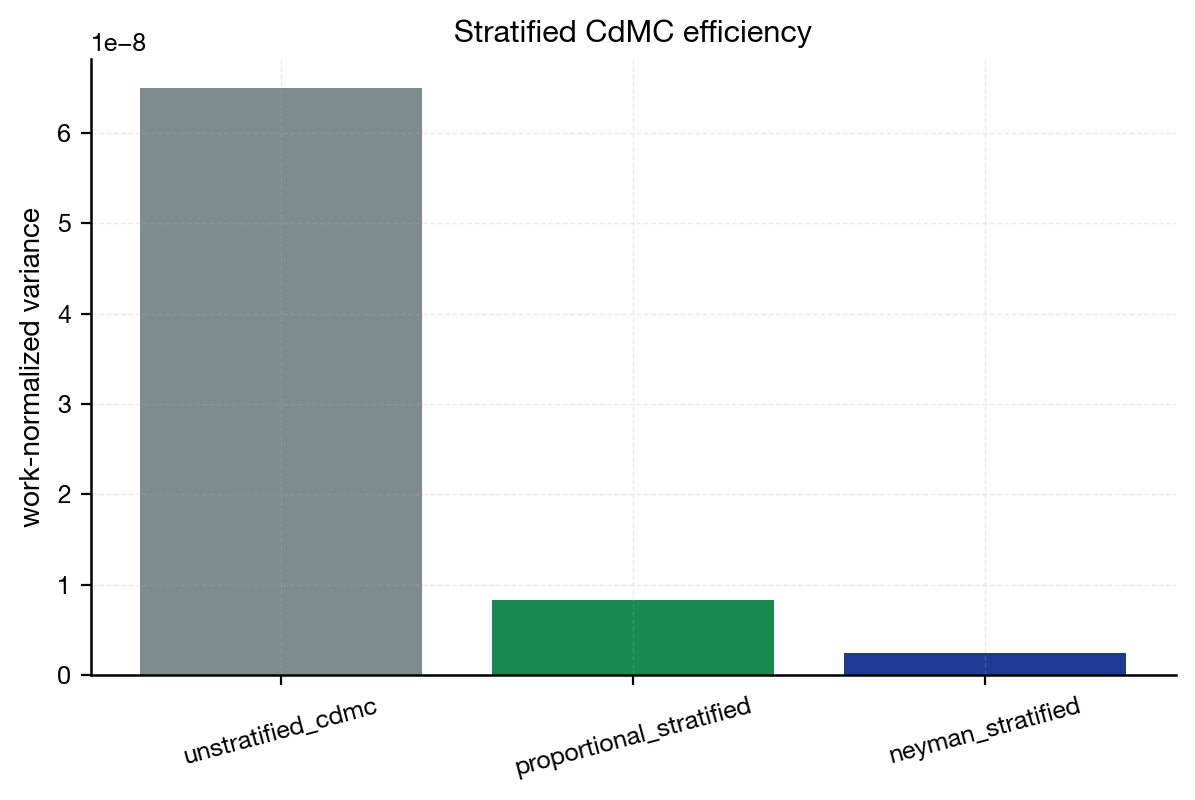

Values plotted in this chart, from the file beside it:
seed, design, N, alpha, x, n, estimator, mu_hat, variance, work_norm_variance, tail_evals_per_rep, runtime_seconds, weight_rule, run_id, config_hash, git_hash, code_version, run_timestamp
1201125462, pareto_mixed_N_3, 3, 1.5, 20.0, 30000, unstratified_cdmc, 0.02522, 2.832373523448621e-05, 6.490854087585552e-08, 3, 0.002292, none, F7_default, 6f8f99db23e75d1a016db0d217caed6853b0754a…, 2484d30, 0.1.0, 2026-05-25T22:35:54+00:00
1201125462, pareto_mixed_N_3, 3, 1.5, 20.0, 30000, proportional_stratified, 0.02522, 2.6772134986177296e-05, 8.265895725520121e-09, 3, 0.0003087, proportional, F7_default, 6f8f99db23e75d1a016db0d217caed6853b0754a…, 2484d30, 0.1.0, 2026-05-25T22:35:54+00:00
1201125462, pareto_mixed_N_3, 3, 1.5, 20.0, 30000, neyman_stratified, 0.02704, 0.0002536, 2.4298700693018704e-09, 3, 9.583018254488707e-06, neyman, F7_default, 6f8f99db23e75d1a016db0d217caed6853b0754a…, 2484d30, 0.1.0, 2026-05-25T22:35:54+00:00
